Run: headless pygame with SDL's dummy video driver; simulated clock (each Clock.tick advances the game by its frame time, no real sleeping); random seed 0; keys injected as events and as key.get_pressed() state; no mouse input.
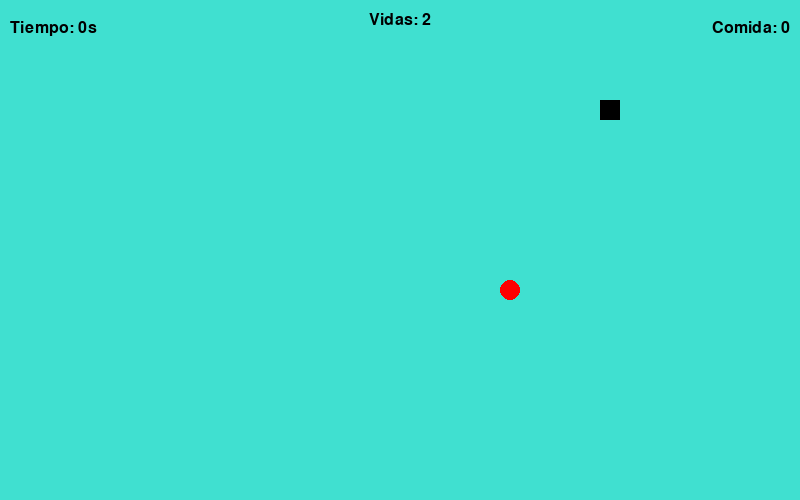
Frame 1 of 4 · flips 1–60 · no input
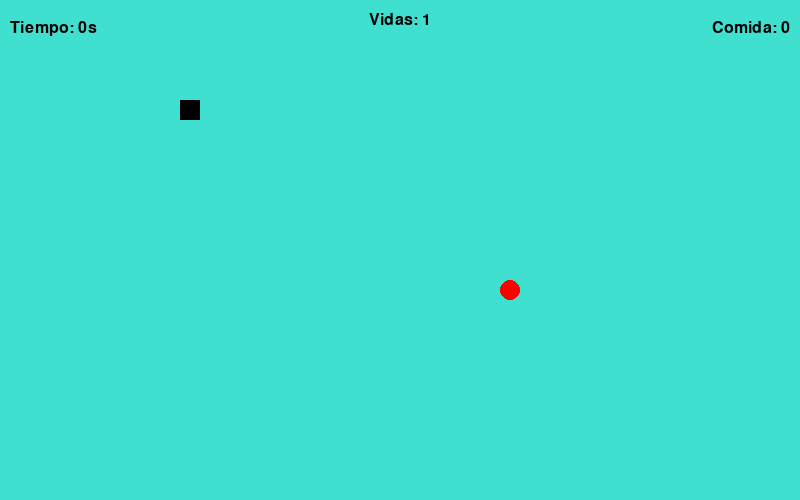
Frame 2 of 4 · flips 61–180 · tapped SPACE, RETURN · held RIGHT (→), D
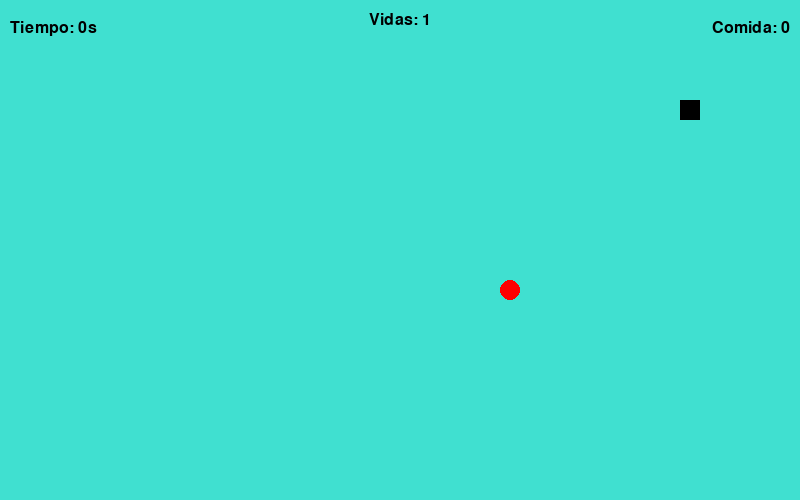
Frame 3 of 4 · flips 181–300 · held DOWN (↓), S
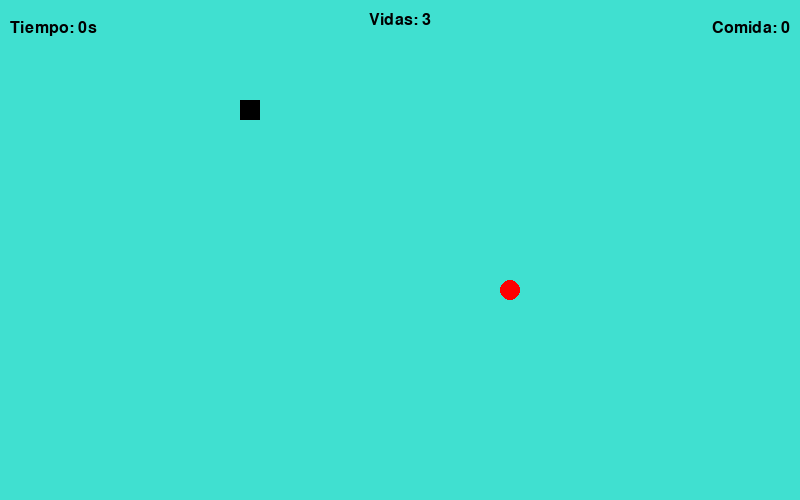
Frame 4 of 4 · flips 301–420 · held LEFT (←), A, UP (↑), W

The pygame program that drew these frames:

import pygame
import random
import time

# Dimensiones de la ventana del juego
ANCHO = 800
ALTO = 500

# Colores
TURQUESA = (64, 224, 208)
NEGRO = (0, 0, 0)
ROJO = (255, 0, 0)

# Tamaño del cuerpo de la serpiente y velocidad
TAM_SEGMENTO = 20
VELOCIDAD = 5
VELOCIDAD_DECREMENTO = 1  # Valor para reducir la velocidad de decremento de las vidas

# Inicializar Pygame
pygame.init()
PANTALLA = pygame.display.set_mode((ANCHO, ALTO))
pygame.display.set_caption("La Viborita")  # Nombre de la ventana

reloj = pygame.time.Clock()


def fin_juego(tiempo, comida_consumida):
    """
    Esta función muestra un mensaje en pantalla indicando que el juego ha terminado, junto con el tiempo
    transcurrido y la cantidad de comida consumida.
    
    :param tiempo: La cantidad de tiempo que el jugador duró en el juego antes de perder. Es un valor
    entero que representa el número de segundos
    :param comida_consumida: Es una variable que representa la cantidad de comida consumida por el
    jugador en el juego. Se utiliza para mostrar la cantidad total de alimentos consumidos en la
    pantalla Game Over
    """
    fuente = pygame.font.Font(None, 36)
    texto = fuente.render("Perdiste. Tiempo: {}s".format(int(tiempo)), True, ROJO)
    rect_texto = texto.get_rect(center=(ANCHO/2, ALTO/2))
    PANTALLA.blit(texto, rect_texto)

    mostrar_comida_consumida(comida_consumida, 10, 60)

    pygame.display.flip()
    pygame.time.wait(2000)


def mostrar_vidas(vidas):
    """
    La función muestra el número de vidas en la pantalla usando Pygame.
    
    :param vidas: El número de vidas que le quedan al jugador en el juego. Esta función se utiliza para
    mostrar el número de vidas en la pantalla durante el juego
    """
    fuente = pygame.font.Font(None, 24)
    texto = fuente.render("Vidas: " + str(vidas), True, NEGRO)
    rect_texto = texto.get_rect(center=(ANCHO/2, 20))
    PANTALLA.blit(texto, rect_texto)


def mostrar_comida_consumida(comida_consumida, x, y):
    """
    Esta función muestra la cantidad de alimentos consumidos en la pantalla usando Pygame.
    
    :param comida_consumida: Este parámetro es una variable que contiene la cantidad de alimentos
    consumidos. Se utiliza para mostrar la cantidad de alimentos consumidos en la pantalla
    :param x: La coordenada x de la esquina superior derecha de la superficie de texto
    :param y: El parámetro y es la posición vertical donde se mostrará el texto en la pantalla
    """
    fuente = pygame.font.Font(None, 24)
    texto = fuente.render("Comida: " + str(comida_consumida), True, NEGRO)
    rect_texto = texto.get_rect(topright=(x, y))
    PANTALLA.blit(texto, rect_texto)


def dibujar_serpiente(segmentos):
    """
    Esta función dibuja una serpiente en una pantalla Pygame usando una lista de segmentos
    rectangulares.
    
    :param segmentos: una lista de rectángulos que representan los segmentos de una serpiente. Cada
    rectángulo tiene una posición (x, y) y un tamaño (ancho, alto). La función itera sobre la lista y
    dibuja cada rectángulo en la pantalla utilizando la biblioteca Pygame. El color de los rectángulos
    es negro (valor RGB
    """
    for segmento in segmentos:
        pygame.draw.rect(PANTALLA, NEGRO, segmento)


def mover_serpiente(segmentos, direccion):
    """
    Esta función mueve los segmentos de una serpiente en una dirección determinada.
    
    :param segmentos: Una lista de objetos pygame Rect que representan los segmentos del cuerpo de la
    serpiente
    :param direccion: La dirección en la que debe moverse la serpiente. Puede ser "derecha" (derecha),
    "izquierda" (izquierda), "arriba" (arriba) o "abajo" (abajo)
    """
    cabeza = segmentos[0].copy()
    if direccion == "derecha":
        cabeza.move_ip(TAM_SEGMENTO, 0)
    elif direccion == "izquierda":
        cabeza.move_ip(-TAM_SEGMENTO, 0)
    elif direccion == "arriba":
        cabeza.move_ip(0, -TAM_SEGMENTO)
    elif direccion == "abajo":
        cabeza.move_ip(0, TAM_SEGMENTO)
    segmentos.insert(0, cabeza)
    if len(segmentos) > 1:
        segmentos.pop()

def generar_comida():
    """
    Esta función genera un objeto rectangular que representa comida en un lugar aleatorio dentro de la
    pantalla del juego.
    :return: La función `generar_comida()` devuelve un objeto `pygame.Rect` que representa la posición y
    el tamaño de un alimento generado aleatoriamente en la pantalla del juego.
    """
    x = random.randint(1, (ANCHO-TAM_SEGMENTO)//TAM_SEGMENTO) * TAM_SEGMENTO
    y = random.randint(1, (ALTO-TAM_SEGMENTO)//TAM_SEGMENTO) * TAM_SEGMENTO
    return pygame.Rect(x, y, TAM_SEGMENTO, TAM_SEGMENTO)

# Crear la serpiente
segmentos_serpiente = [pygame.Rect(100, 100, TAM_SEGMENTO, TAM_SEGMENTO)]
direccion_serpiente = "derecha"

# Generar primera pieza de comida
comida = generar_comida()

# Vidas
vidas = 3

# Contador de comida consumida
comida_consumida = 0

# Bandera para indicar si la serpiente colisionó
colision = False

# Contador de frames para reducir la velocidad de decremento de las vidas
contador_frames = 0

# Variables para almacenar la posición y dirección inicial de la serpiente
posicion_inicial = segmentos_serpiente[0].copy()
direccion_inicial = direccion_serpiente

# Variable para almacenar el tiempo de inicio del juego
tiempo_inicio = time.time()

# Bucle principal del juego
corriendo = True
while corriendo:
    for evento in pygame.event.get():
        if evento.type == pygame.QUIT:
            corriendo = False
        elif evento.type == pygame.KEYDOWN:
            if evento.key == pygame.K_RIGHT and direccion_serpiente != "izquierda":
                direccion_serpiente = "derecha"
            elif evento.key == pygame.K_LEFT and direccion_serpiente != "derecha":
                direccion_serpiente = "izquierda"
            elif evento.key == pygame.K_UP and direccion_serpiente != "abajo":
                direccion_serpiente = "arriba"
            elif evento.key == pygame.K_DOWN and direccion_serpiente != "arriba":
                direccion_serpiente = "abajo"

    PANTALLA.fill(TURQUESA)

    mover_serpiente(segmentos_serpiente, direccion_serpiente)
    dibujar_serpiente(segmentos_serpiente)

    if segmentos_serpiente[0].colliderect(comida):
        segmentos_serpiente.append(pygame.Rect(0, 0, TAM_SEGMENTO, TAM_SEGMENTO))
        comida = generar_comida()
        comida_consumida += 1

    for segmento in segmentos_serpiente[1:]:
        if segmentos_serpiente[0].colliderect(segmento):
            colision = True

    if segmentos_serpiente[0].left < 0 or segmentos_serpiente[0].right > ANCHO or segmentos_serpiente[0].top < 0 or segmentos_serpiente[0].bottom > ALTO:
        colision = True

    if colision:
        colision = False
        if contador_frames % VELOCIDAD_DECREMENTO == 0:
            vidas -= 1
            if vidas == 0:
                tiempo_transcurrido = time.time() - tiempo_inicio
                fin_juego(tiempo_transcurrido, comida_consumida)
                segmentos_serpiente = [posicion_inicial]
                direccion_serpiente = direccion_inicial
                vidas = 3
                comida_consumida = 0
            else:
                if len(segmentos_serpiente) > 1:
                    segmentos_serpiente.pop()  # Remover el último segmento
                segmentos_serpiente[0] = posicion_inicial  # Restaurar la posición inicial
                direccion_serpiente = direccion_inicial

    mostrar_vidas(vidas)
    mostrar_comida_consumida(comida_consumida, ANCHO - 10, 20)

    pygame.draw.circle(PANTALLA, ROJO, (comida.x + TAM_SEGMENTO//2, comida.y + TAM_SEGMENTO//2), TAM_SEGMENTO//2)

    # Mostrar tiempo transcurrido
    tiempo_transcurrido = int(time.time() - tiempo_inicio)
    fuente_tiempo = pygame.font.Font(None, 24)
    texto_tiempo = fuente_tiempo.render("Tiempo: {}s".format(tiempo_transcurrido), True, NEGRO)
    rect_tiempo = texto_tiempo.get_rect(topleft=(10, 20))
    PANTALLA.blit(texto_tiempo, rect_tiempo)

    pygame.display.flip()
    reloj.tick(VELOCIDAD)
    contador_frames += 1

pygame.quit()
